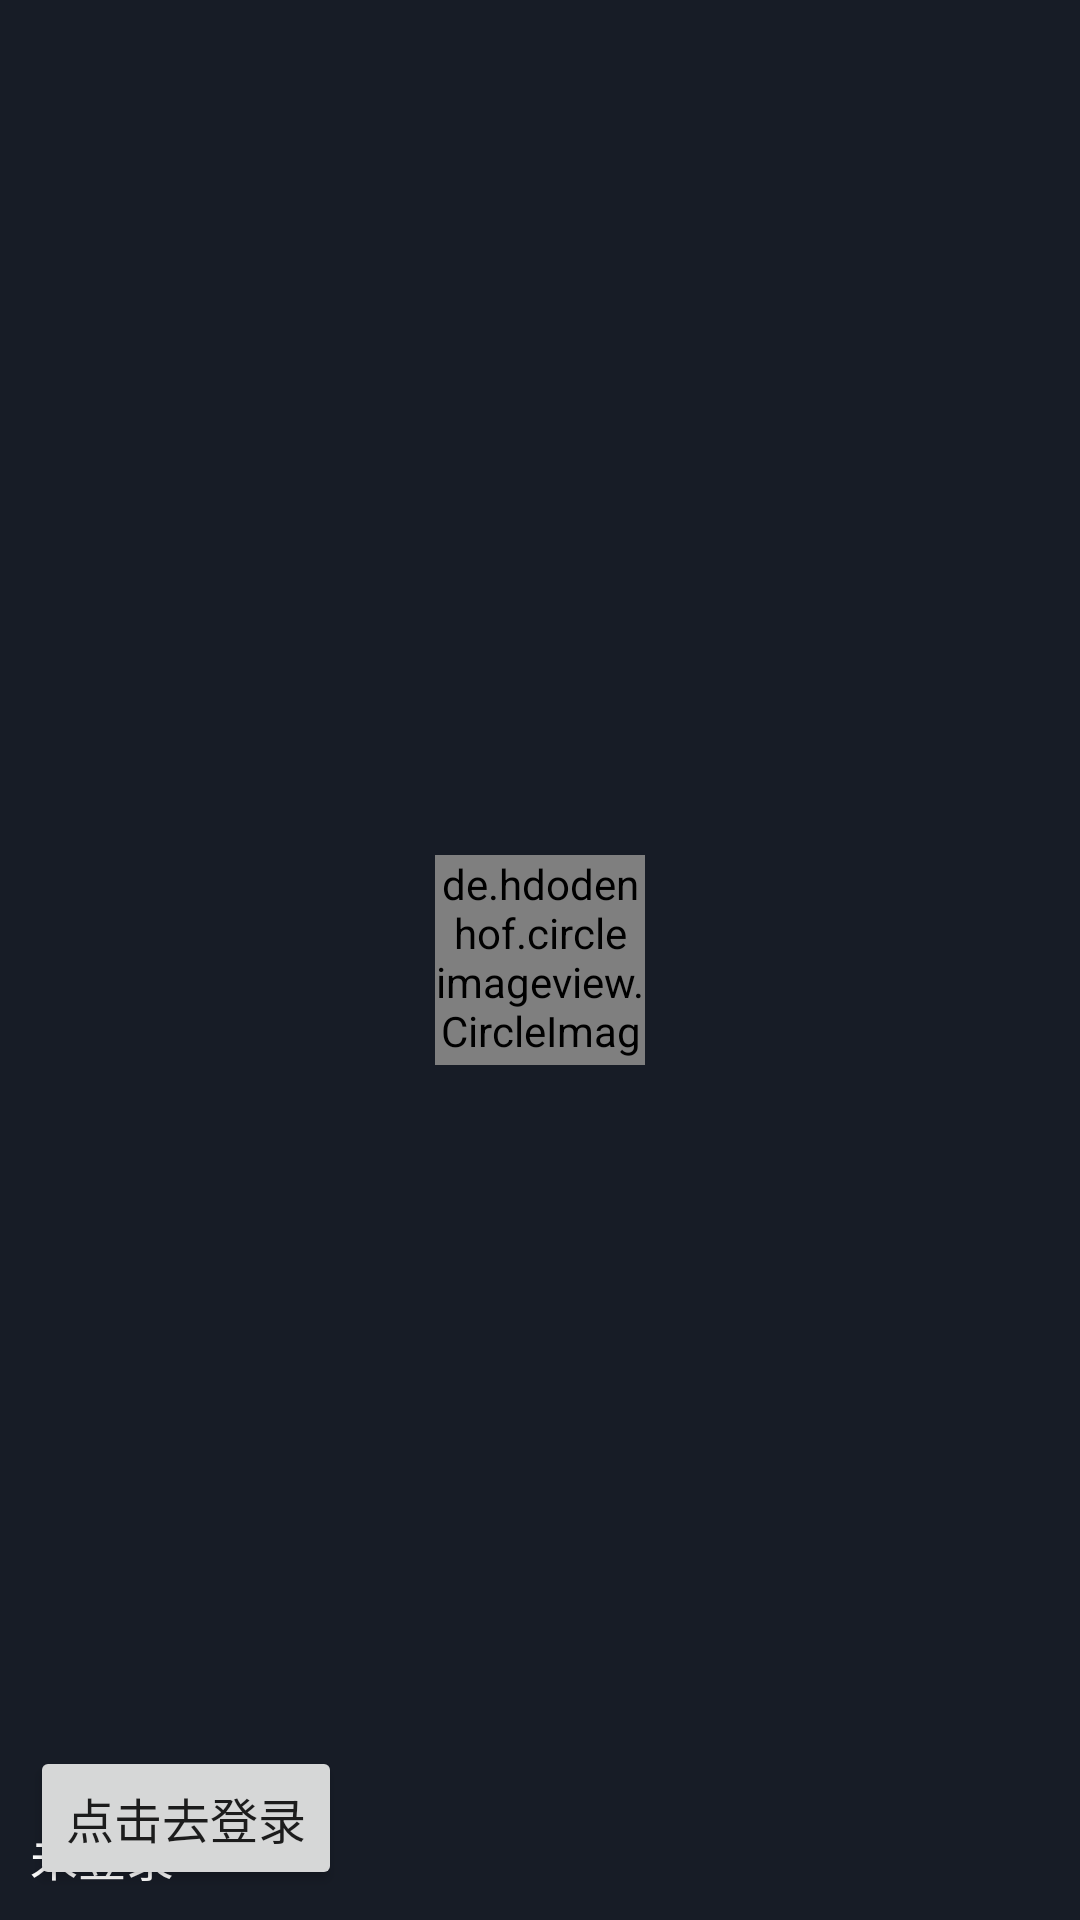

Write the Android layout XML for this screen, with the resource values it uses.
<!-- AndroidManifest.xml: application theme AppTheme -->
<!-- res/layout/nav_header.xml -->
<?xml version="1.0" encoding="utf-8"?>
<RelativeLayout xmlns:android="http://schemas.android.com/apk/res/android"
    android:layout_width="match_parent"
    android:layout_height="180dp"
    android:padding="10dp"
    android:background="?attr/colorPrimary">

    <de.hdodenhof.circleimageview.CircleImageView
        android:id="@+id/iconImage"
        android:layout_width="70dp"
        android:layout_height="70dp"
        android:src="@drawable/nav_icon"
        android:layout_centerInParent="true" />










    <TextView
        android:id="@+id/nvHeaderName"
        android:layout_width="wrap_content"
        android:layout_height="wrap_content"
        android:layout_alignParentBottom="true"
        android:layout_marginBottom="@dimen/_40sdp"
        android:text="@string/noLogin"
        android:textColor="#FFF"
        android:textSize="16sp" />
    <Button
        android:id="@+id/gotoLogin"
        android:layout_width="wrap_content"
        android:layout_height="wrap_content"
        android:text="@string/gotoLogin"
        android:layout_alignParentBottom="true"
        android:textSize="16sp"/>

</RelativeLayout>
<!-- resources referenced by this layout -->
<resources>
  <string name="gotoLogin">点击去登录</string>
  <string name="noLogin">未登录</string>
  <style name="AppTheme" parent="Theme.MaterialComponents.Light.NoActionBar">
      
      <item name="colorPrimary">@color/colorPrimary</item>
      <item name="colorPrimaryDark">@color/colorPrimaryDark</item>
      <item name="colorAccent">@color/colorAccent</item>
  </style>
  <color name="colorPrimary">#171C26</color>
  <color name="colorPrimaryDark">#10141C</color>
  <color name="colorAccent">#4e33ff</color>
</resources>
